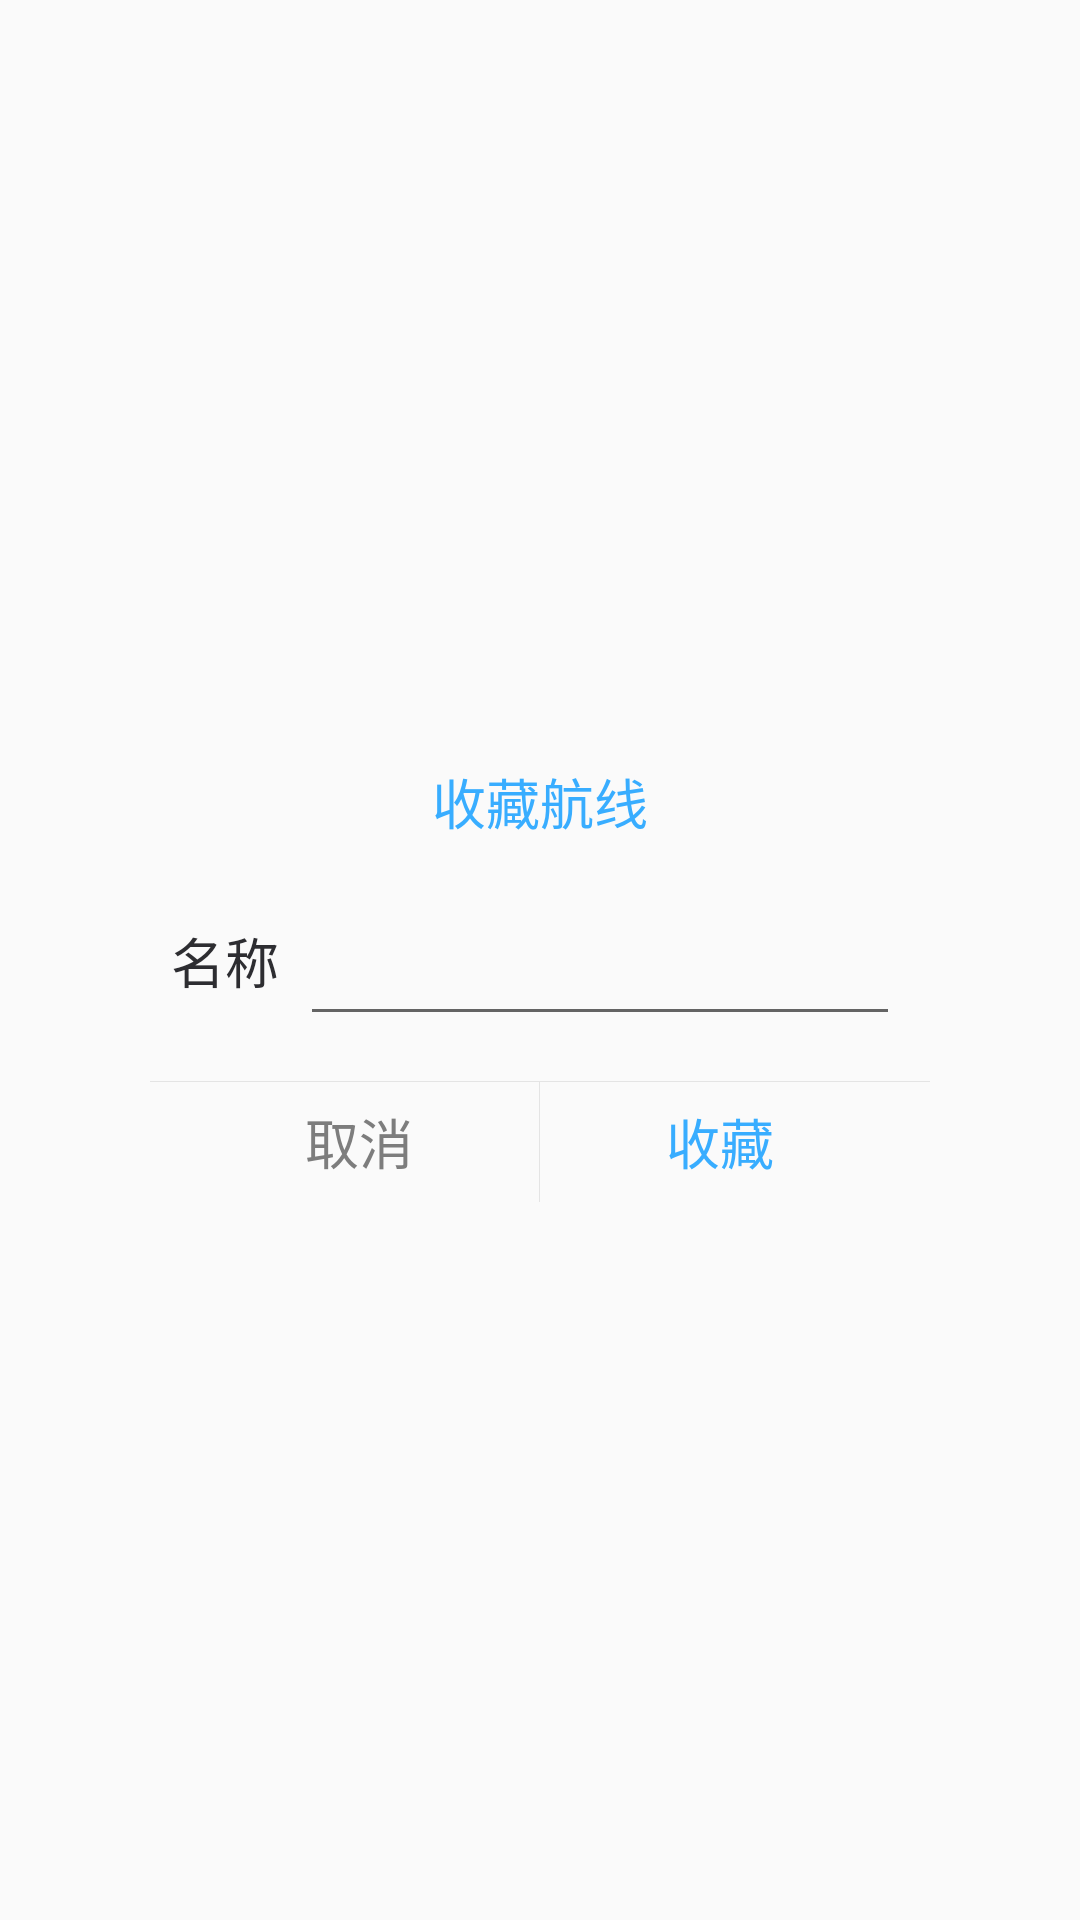

Android layout source for this screen:
<!-- AndroidManifest.xml: application theme AppTheme -->
<!-- res/layout/dialog_save_line.xml -->
<?xml version="1.0" encoding="utf-8"?>
<RelativeLayout xmlns:android="http://schemas.android.com/apk/res/android"
                android:layout_width="match_parent"
                android:layout_height="match_parent"
                android:background="#11ffffff">

    <LinearLayout
        android:layout_width="260dp"
        android:layout_height="wrap_content"
        android:layout_centerInParent="true"
        android:background="@drawable/free_dialog_bg"
        android:orientation="vertical">

        <TextView
            android:id="@+id/title"
            android:layout_width="wrap_content"
            android:layout_height="wrap_content"
            android:layout_gravity="center"
            android:layout_margin="15dp"
            android:gravity="center"
            android:text="收藏航线"
            android:textColor="#38ADFF"
            android:textSize="18sp"/>

        <LinearLayout
            android:layout_width="match_parent"
            android:layout_height="50dip"
            android:orientation="horizontal">

            <TextView
                android:layout_width="50dip"
                android:layout_height="50dip"
                android:layout_gravity="center_horizontal"
                android:gravity="center"
                android:text="名称"
                android:textColor="@color/Black"
                android:textSize="@dimen/four_word"/>

            <EditText
                android:id="@+id/bchx_et_name"
                android:layout_width="200dip"
                android:layout_height="50dip"
                android:gravity="center"
                android:inputType="text"
                android:maxLength="11"
                android:textSize="@dimen/One_word"

                />

        </LinearLayout>

        <View
            android:layout_width="match_parent"
            android:layout_height="1px"
            android:layout_marginTop="15dp"
            android:background="#E4E4E4"/>

        <LinearLayout
            android:layout_width="match_parent"
            android:layout_height="40dp"
            android:orientation="horizontal">

            <Button
                android:id="@+id/no"
                android:layout_width="0dp"
                android:layout_height="match_parent"
                android:layout_marginLeft="10dp"
                android:layout_weight="1"
                android:background="@null"
                android:gravity="center"
                android:singleLine="true"
                android:text="取消"
                android:textColor="#7D7D7D"
                android:textSize="18sp"/>

            <View
                android:layout_width="1px"
                android:layout_height="match_parent"
                android:background="#E4E4E4"/>

            <Button
                android:id="@+id/yes"
                android:layout_width="0dp"
                android:layout_height="match_parent"
                android:layout_marginRight="10dp"
                android:layout_weight="1"
                android:background="@null"
                android:gravity="center"
                android:singleLine="true"
                android:text="收藏"
                android:textColor="#38ADFF"
                android:textSize="18sp"/>
        </LinearLayout>
    </LinearLayout>

</RelativeLayout>
<!-- resources referenced by this layout -->
<resources>
  <color name="Black">#2d2d31</color>
  <dimen name="One_word">16sp</dimen>
  <dimen name="four_word">18sp</dimen>
  <style name="AppTheme" parent="Theme.AppCompat.Light.DarkActionBar">
          
          <item name="colorPrimary">@color/colorPrimary</item>
          <item name="colorPrimaryDark">@color/colorPrimaryDark</item>
          <item name="colorAccent">@color/colorAccent</item>
      </style>
  <color name="colorPrimary">#3F51B5</color>
  <color name="colorPrimaryDark">#303F9F</color>
  <color name="colorAccent">#FF4081</color>
</resources>
